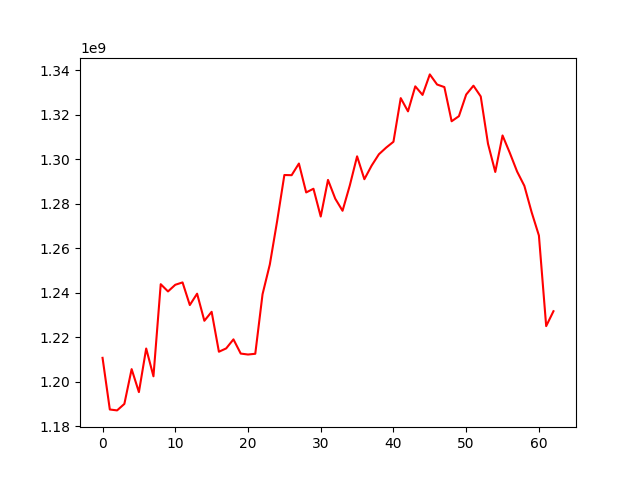

Values plotted in this chart, from the file beside it:
, 0
0, 1210834844
1, 1187630837
2, 1187223521
3, 1190138435
4, 1205765254
5, 1195442749
6, 1215032848
7, 1202548179
8, 1243924822
9, 1240669485
10, 1243661233
11, 1244722504
12, 1234551673
13, 1239659603
14, 1227487633
15, 1231522114
16, 1213574793
17, 1215077695
18, 1219139498
19, 1212755513
20, 1212328427
21, 1212665295
22, 1239416558
23, 1252783533
24, 1272149571
25, 1292975808
26, 1292902681
27, 1298135679
28, 1285147771
29, 1286807882
30, 1274323146
31, 1290775216
32, 1282325892
33, 1276912388
34, 1288311524
35, 1301374699
36, 1291087904
37, 1297206979
38, 1302305638
39, 1305294474
40, 1307917078
41, 1327521263
42, 1321573606
43, 1332814381
44, 1328963745
45, 1338181577
46, 1333632998
47, 1332484502
48, 1317130788
49, 1319408522
50, 1329125592
51, 1333111702
52, 1328272479
53, 1307024875
54, 1294348552
55, 1310747392
56, 1302916719
57, 1294540440
58, 1288108930
59, 1276250645
... 3 more rows
